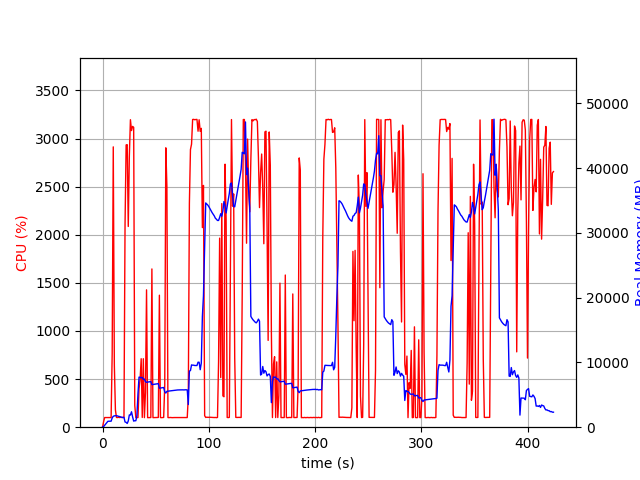

The table this chart was drawn from, first rows:
elapsed_time, nproc, cpu, mem_real, mem_virtual
4.172325134277344e-05, 2, 0.0, 20.01, 38.91
1.007, 2, 57.6, 96.21, 791.4
2.015, 2, 100.3, 298.2, 1271
3.022, 2, 100.3, 504.2, 1911
4.03, 2, 100.3, 706.2, 3199
5.037, 2, 99.3, 912.2, 3199
6.045, 2, 101.3, 927.3, 2687
7.052, 2, 99.3, 927.3, 2687
8.059, 2, 100.3, 927.3, 2687
9.067, 2, 764.1, 1429, 5951
10.09, 2, 2914, 1685, 6233
11.1, 2, 647.2, 1748, 6297
12.1, 2, 179.6, 1780, 6413
13.11, 2, 101.2, 1769, 6413
14.12, 2, 100.3, 1743, 6413
15.13, 2, 103.2, 1669, 6413
16.13, 2, 100.3, 1643, 6413
17.14, 2, 103.2, 1569, 6413
18.15, 2, 100.3, 1524, 6413
19.16, 2, 102.2, 1491, 6413
20.16, 2, 101.3, 1529, 6485
21.17, 2, 2110, 799.9, 6485
22.19, 2, 2933, 752.4, 6485
23.2, 2, 2936, 578.4, 6485
24.2, 2, 2086, 960.3, 7173
25.21, 2, 2818, 1898, 7173
26.23, 2, 3196, 1877, 7173
27.25, 2, 3083, 2382, 7173
28.27, 2, 3126, 1603, 7173
29.29, 2, 3117, 941.4, 7173
30.31, 2, 226.3, 1002, 8197
31.32, 2, 100.3, 996.1, 8197
32.32, 2, 99.3, 1795, 19807
33.33, 2, 100.3, 5155, 19807
34.34, 2, 399.7, 7739, 19887
35.35, 2, 499.3, 7696, 19887
36.35, 2, 711.8, 7643, 19887
37.36, 2, 101.3, 7688, 19887
38.37, 2, 711.7, 7385, 19887
39.38, 2, 99.3, 7433, 19887
40.38, 2, 357.5, 7027, 19887
41.39, 2, 1428, 6941, 19887
42.4, 2, 99.3, 6969, 19887
43.41, 2, 100.3, 6992, 19887
44.42, 2, 100.2, 7016, 19887
45.42, 2, 100.3, 7044, 19887
46.43, 2, 1645, 6575, 19887
47.44, 2, 99.3, 6601, 19887
48.45, 2, 100.3, 6630, 19887
49.45, 2, 100.3, 6658, 19887
50.46, 2, 100.3, 6681, 19887
51.47, 2, 100.3, 6701, 19887
52.48, 2, 101.3, 6726, 19887
53.48, 2, 1372, 6023, 19887
54.49, 2, 100.3, 6053, 19887
55.5, 2, 99.3, 6083, 19887
56.5, 2, 100.3, 6102, 19887
57.51, 2, 101.3, 6132, 19887
58.52, 2, 436.8, 5479, 19887
59.53, 2, 2904, 5275, 19887
... 360 more rows
